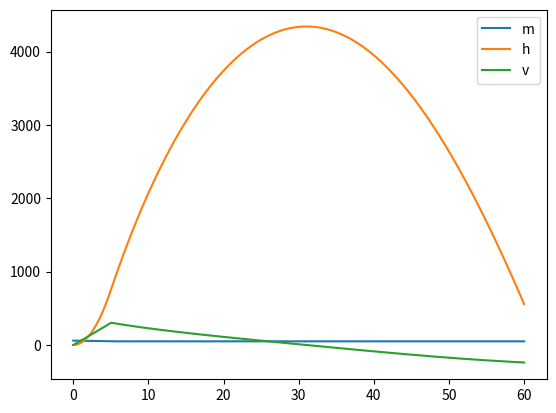

Source code (Python):
import matplotlib.pyplot as plt
import math

#Constants independent of the rocket
d_t = .01  #the delta time used to perform the numerical simulation
g = 9.8    #gravitational acceleration

#Rocket specific constants
C_d = .4   #coefficient of drag
A = 0.018  #cross-sectional area
m_init =60 #mass on the launch pad
m_min = 50 #dry mass


#Thrust info (used a static values for now, can easly implement them as varying quantity)
m_dot = 2  #nozzle mass flow rate 
u_init = 2000 #exhaust velocity 






#lists to store values for matplotlib 
h_list = list() #altitude
t_list = list() #time
m_list = list() #mass
v_list = list() #velocity

#test_list = list()

def b(h) : #the b coefficient takes is used to find the quadratic drag to which the rocket is subjected,
           #it dependends on atmospheric density, so on altitude
    if h < 11000 :
        T = 15.04 - 0.00649 * h
        p = 101.29  * ((T+273.1)/288.08) ** 5.256
    
    elif h< 25000:
        T = -55.46
        p = 22.65 * math.exp(1.73-0.000157 *h)
    
    else:
        T = -131.31 + .00299 *h
        p = 2.488 * ((T+273.1)/216.6)**(-11.388)

    rho = p/(.2869 * (T + 273.1))
    print (.5 * rho *C_d * A)
    return .5 * rho *C_d * A

def u(t) : #for now, simply returns the constant exhaust velocity as long as there is still fuel in the tanks
    if m(m_dot, t) > m_min :
        return u_init
    else :
        return 0

def m(m_d, t): #decreases the rocket mass according to the (for now) constant mass flow rate, and floors at the rocket dry mass
    m = m_init - m_d * t 
    if m > m_min :
        return m
    else :
        return m_min

def f (v,h,t): #ODE expression
    if v> 0 :
        return m_dot*(u(t)/m(m_dot,t)) - (b(h)*v**2)/m(m_dot,t) -g #as long as ascending, the drag and gravity a pulling the rocket down
    else :
        return -g + (b(h)*v**2)/m(m_dot,t) # when descending, drag is pulling the rocket up,  and no need for thrust term,
                                           #This is mainly to have a nice graph with a nice visible apogee, the descent is very far from reality (no chutes)

def Euler (v,h, t) : #Euler method to numerically solve ODE
    return v + f(v,h,t)*d_t

#def test (t) :
#    return -g*t**2 + 300*t + 600


#initial conditions
t = 0    #time
v = 0.0001 #velocity (slightly positive to get the simulation going, else multiplication by zero stops the velocity to grow)
h = 0      #intial altitude

#Main loop
while t <  60 : #60 seconds simulation
    #test_list.append(test(t))
    

    #Simulate new state
    m_list.append(m(m_dot,t)) 
    h += v*d_t
    v = Euler(v,h,t)

    #record timetep results
    v_list.append(v)
    h_list.append(h)
    t_list.append(t)

    #advance time
    t += d_t

#Matplotlib stuff
#plt.plot(t_list,test_list, label = "lbl")
plt.plot(t_list,m_list, label = "m")
plt.plot(t_list,h_list,label = "h")
plt.plot(t_list,v_list, label = "v")
plt.legend()
plt.show()      